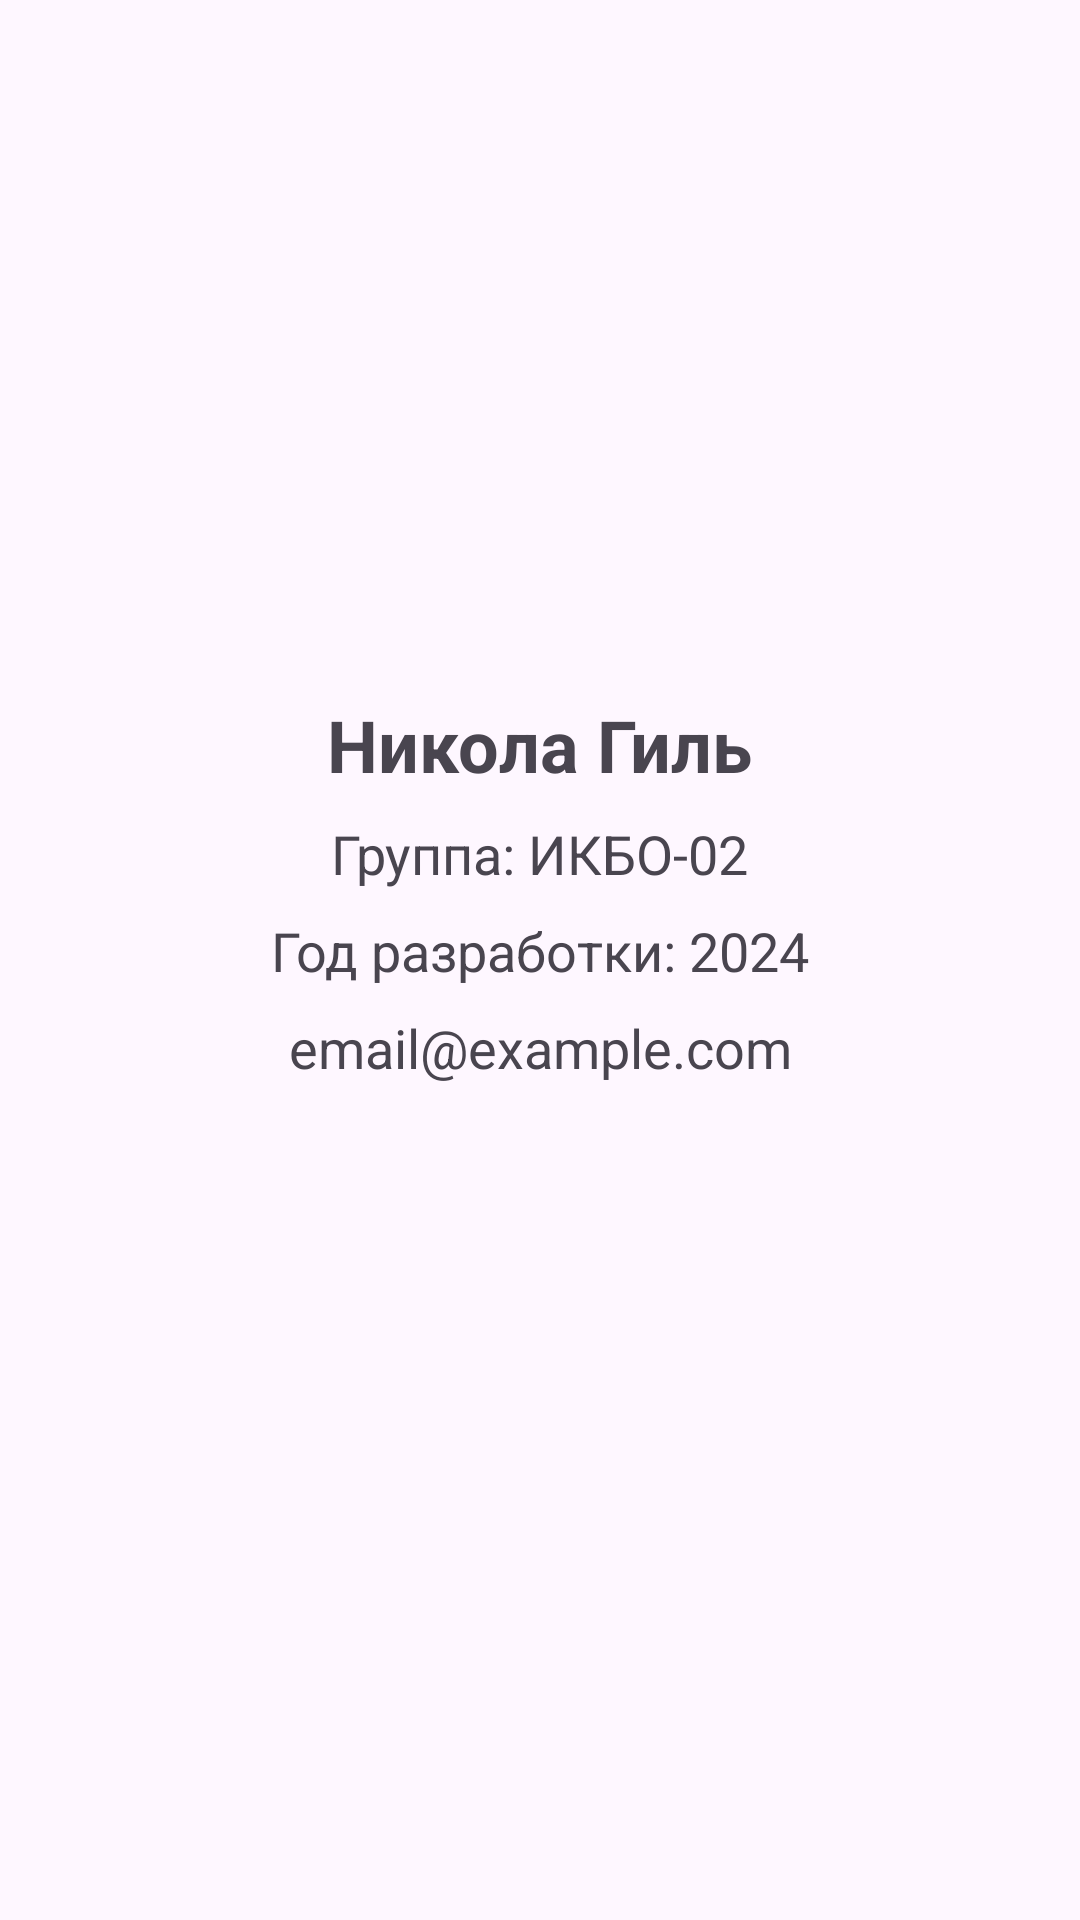

Produce the Android XML layout that renders to this screen, including the resource entries it uses.
<!-- AndroidManifest.xml: application theme Theme.Library -->
<!-- res/layout/fragment_about_author.xml -->
<?xml version="1.0" encoding="utf-8"?>
<androidx.constraintlayout.widget.ConstraintLayout xmlns:android="http://schemas.android.com/apk/res/android"
    xmlns:app="http://schemas.android.com/apk/res-auto"
    xmlns:tools="http://schemas.android.com/tools"
    android:layout_width="match_parent"
    android:layout_height="match_parent"
    tools:context=".AboutAuthorActivity">

    <ImageView
        android:id="@+id/authorImageView"
        android:layout_width="200dp"
        android:layout_height="200dp"
        android:layout_marginTop="16dp"
        app:layout_constraintTop_toTopOf="parent"
        app:layout_constraintEnd_toEndOf="parent"
        app:layout_constraintStart_toStartOf="parent"
        android:contentDescription="Author Image"/>

    <TextView
        android:id="@+id/authorNameTextView"
        android:layout_width="wrap_content"
        android:layout_height="wrap_content"
        android:layout_marginTop="16dp"
        android:text="Никола Гиль"
        android:textSize="24sp"
        android:textStyle="bold"
        app:layout_constraintTop_toBottomOf="@id/authorImageView"
        app:layout_constraintEnd_toEndOf="parent"
        app:layout_constraintStart_toStartOf="parent" />

    <TextView
        android:id="@+id/authorGroupTextView"
        android:layout_width="wrap_content"
        android:layout_height="wrap_content"
        android:layout_marginTop="8dp"
        android:text="Группа: ИКБО-02"
        android:textSize="18sp"
        app:layout_constraintTop_toBottomOf="@id/authorNameTextView"
        app:layout_constraintEnd_toEndOf="parent"
        app:layout_constraintStart_toStartOf="parent" />

    <TextView
        android:id="@+id/authorYearTextView"
        android:layout_width="wrap_content"
        android:layout_height="wrap_content"
        android:layout_marginTop="8dp"
        android:text="Год разработки: 2024"
        android:textSize="18sp"
        app:layout_constraintTop_toBottomOf="@id/authorGroupTextView"
        app:layout_constraintEnd_toEndOf="parent"
        app:layout_constraintStart_toStartOf="parent" />

    <TextView
        android:id="@+id/authorEmailTextView"
        android:layout_width="wrap_content"
        android:layout_height="wrap_content"
        android:layout_marginTop="8dp"
        android:text="email@example.com"
        android:textSize="18sp"
        app:layout_constraintTop_toBottomOf="@id/authorYearTextView"
        app:layout_constraintEnd_toEndOf="parent"
        app:layout_constraintStart_toStartOf="parent" />

</androidx.constraintlayout.widget.ConstraintLayout>
<!-- resources referenced by this layout -->
<resources>
  <style name="Theme.Library" parent="Base.Theme.Library" />
  <style name="Base.Theme.Library" parent="Theme.Material3.DayNight.NoActionBar">
          
          
      </style>
</resources>
